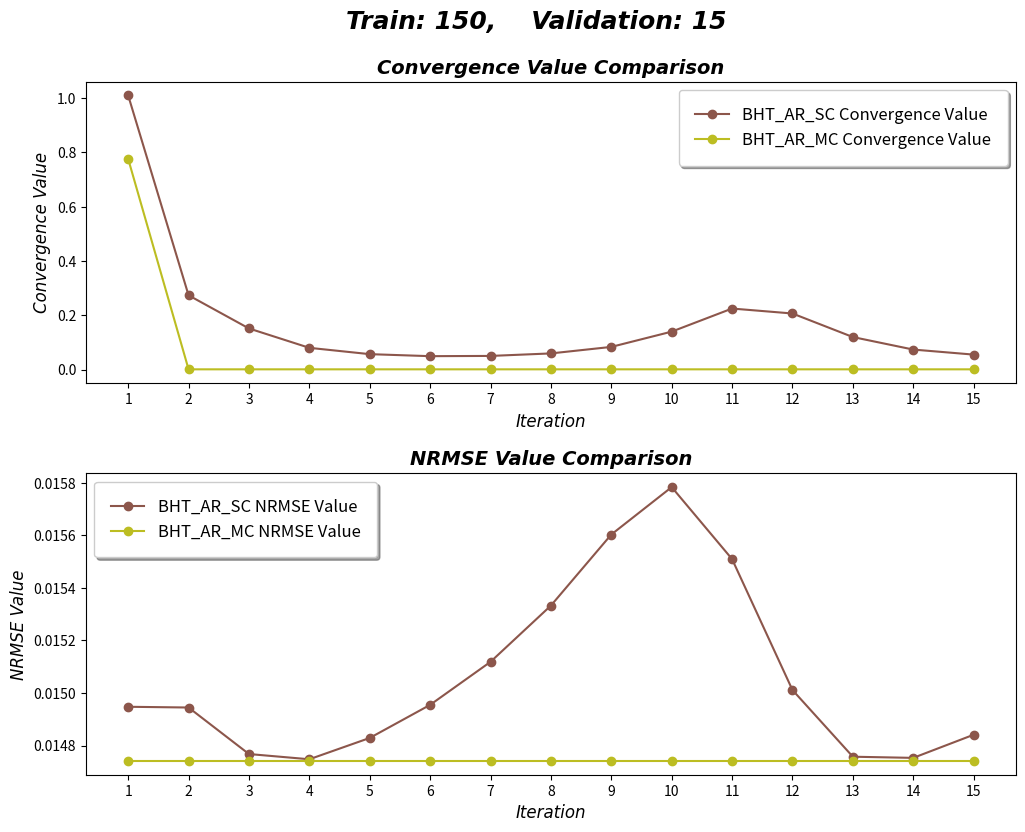

Reproduce this figure in Python.
import numpy as np
import matplotlib.pyplot as plt
from matplotlib.ticker import FormatStrFormatter
from scipy.interpolate import make_interp_spline, BSpline


def get_results():
    
    #                        20_1_1        20_5_5    20_10_10    20_15_15
    ar_nrmse = np.array([[0.00995764,	0.0133547,	0.0163530,	0.0149475],
                         [0.01033100,	0.0134014,	0.0171235,	0.0149447],
                         [0.01079490,	0.0134583,	0.0184946,	0.0147677],
                         [0.01142900,	0.0135787,	0.0198199,	0.0147478],
                         [0.01205060,	0.0138050,	0.0206960,	0.0148289],
                         [0.01245180,	0.0138345,	0.0210862,	0.0149548],
                         [0.01245910,	0.0135686,	0.0210956,	0.0151185],
                         [0.01159940,	0.0134228,	0.0208315,	0.0153325],
                         [0.00855693,	0.0133627,	0.0203684,	0.0156029],
                         [0.00607841,	0.0133357,	0.0197533,	0.0157833],
                         [0.00783122,	0.0133227,	0.0190203,	0.0155094],
                         [0.00857614,	0.0133165,	0.0182082,	0.0150113],
                         [0.00787706,	0.0133143,	0.0173840,	0.0147575],
                         [0.00534366,	0.0133150,	0.0166699,	0.0147531],
                         [0.00475496,	0.0133183,	0.0162575,	0.0148411]])

    #                        20_1_1       20_3_3      20_5_5      20_7_7
    var_nrmse = np.array([[0.01612490,	0.0155441,	0.0217135,	0.0147411],
                          [0.01498190,	0.0154604,	0.0217135,	0.0147411],
                          [0.01318390,	0.0154170,	0.0217135,	0.0147411],
                          [0.00955547,	0.0153925,	0.0217135,	0.0147411],
                          [0.00554311,	0.0153768,	0.0217135,	0.0147411],
                          [0.00352717,	0.0153649,	0.0217135,	0.0147411],
                          [0.00299362,	0.0153541,	0.0217135,	0.0147411],
                          [0.00298988,	0.0153427,	0.0217135,	0.0147411],
                          [0.00302146,	0.0153295,	0.0217135,	0.0147411],
                          [0.00303334,	0.0153133,	0.0217135,	0.0147411],
                          [0.00303547,	0.0152930,	0.0217135,	0.0147411],
                          [0.00303462,	0.0152670,	0.0217135,	0.0147411],
                          [0.00303335,	0.0152331,	0.0217135,	0.0147411],
                          [0.00303236,	0.0151893,	0.0217135,	0.0147411],
                          [0.00303171,	0.0151363,	0.0217135,	0.0147411]])

    #                      20_1_1     20_3_3      20_5_5      20_7_7   
    ar_conv = np.array([[1.121730,	1.0800800,	0.975637,	1.0099600],
                        [0.228175,	0.1377990,	0.193908,	0.2737560],
                        [0.210323,	0.0702726,	0.196028,	0.1516500],
                        [0.206397,	0.0867223,	0.198636,	0.0802841],
                        [0.202159,	0.1477210,	0.199170,	0.0570116],
                        [0.196332,	0.2199140,	0.197714,	0.0495962],
                        [0.189920,	0.1904620,	0.194912,	0.0504708],
                        [0.186208,	0.1104190,	0.191273,	0.0597077],
                        [0.196349,	0.0630425,	0.187107,	0.0837050],
                        [0.226392,	0.0409324,	0.182746,	0.1399460],
                        [0.227541,	0.0300316,	0.178295,	0.2250110],
                        [0.213271,	0.0240912,	0.173866,	0.2067390],
                        [0.209510,	0.0208778,	0.170015,	0.1200290],
                        [0.221592,	0.0194057,	0.167706,	0.0739076],
                        [0.243017,	0.0192785,	0.168264,	0.0553496]])

    #                       20_1_1        20_3_3       20_5_5      20_7_7  
    var_conv = np.array([[0.9091480,	1.03800000,	0.75758000,	0.7761190],
                         [0.0378718,	0.02407790,	0.00107698,	0.0011047],
                         [0.0678832,	0.01375210,	0.00107698,	0.0011047],
                         [0.1006110,	0.00822183,	0.00107698,	0.0011047],
                         [0.0927599,	0.00568691,	0.00107698,	0.0011047],
                         [0.0557935,	0.00510962,	0.00107698,	0.0011047],
                         [0.0278581,	0.00570049,	0.00107698,	0.0011047],
                         [0.0170459,	0.00691713,	0.00107698,	0.0011047],
                         [0.0148882,	0.00860837,	0.00107698,	0.0011047],
                         [0.0141027,	0.01081170,	0.00107698,	0.0011047],
                         [0.0138528,	0.01361550,	0.00107698,	0.0011047],
                         [0.0137803,	0.01709030,	0.00107698,	0.0011047],
                         [0.0137629,	0.02121580,	0.00107698,	0.0011047],
                         [0.0137617,	0.02577220,	0.00107698,	0.0011047],
                         [0.0137640,	0.03022530,	0.00107698,	0.0011047]])



    return ar_nrmse, var_nrmse, ar_conv, var_conv


ar_nrmse, var_nrmse, ar_conv, var_conv = get_results()





names = ["AR_SC", "AR_MC", "Prophet", "BHT_AR_SC", "BHT_AR_MC"]
colors = ['tab:blue', 'tab:green', 'tab:orange', 'tab:red', 'tab:purple', 
          'tab:pink', 'tab:brown', 'tab:olive', 'tab:gray', 'tab:cyan']
titles = ["Convergence Value Comparison", "NRMSE Value Comparison"]
subtitles = ["Convergence Value", "NRMSE Value"]
n_rows = 2
n = 3
c_1 = 6 #0,1 #2,3 #4,5 #6,7
c_2 = 7
fig = plt.figure(figsize = (12,9))
gs = fig.add_gridspec(n_rows, hspace = 0.3)
axs = gs.subplots(sharex=False, sharey=False)

for k in range(2):
    plt.sca(axs[k])
    plt.xticks(ticks=[i for i in range(15)],
                labels=[str(i+1) for i in range(15)])
    #plt.ticklabel_format(style='sci', axis='y', scilimits=(0,0), useMathText=True)


fig.suptitle("Train: 150,    Validation: "+ str((n>0)*n*5 + (n==0)*1), 
             fontname = 'Arial', 
             fontweight = 'bold', 
             fontstyle = 'oblique',
             fontsize = 18, 
             y = 0.96)#0.915)

for i in range(n_rows):
    axs[i].set_title(titles[i], fontname = 'Arial', fontweight = 'bold', fontstyle = 'oblique', fontsize = 14)
    axs[i].set_xlabel('Iteration', fontname = 'Arial', fontstyle = 'oblique', fontsize = 12)
    axs[i].set_ylabel(subtitles[i], fontname = 'Arial', fontstyle = 'oblique', fontsize = 12)

axs[0].plot(ar_conv[:, n], label = "BHT_AR_SC Convergence Value", c = colors[c_1], marker='o')
axs[0].plot(var_conv[:, n], label = "BHT_AR_MC Convergence Value", c = colors[c_2], marker='o')   
axs[1].plot(ar_nrmse[:, n], label = "BHT_AR_SC NRMSE Value", c = colors[c_1], marker='o')
axs[1].plot(var_nrmse[:, n], label = "BHT_AR_MC NRMSE Value", c = colors[c_2], marker='o')
axs[0].legend(fancybox = True, framealpha = 1, shadow = True, borderpad = 1, ncol = 1, fontsize = 12)
axs[1].legend(fancybox = True, framealpha = 1, shadow = True, borderpad = 1, ncol = 1, fontsize = 12)
plt.show() #loc=9, 











# fig = plt.figure(figsize = (10,12))
# gs = fig.add_gridspec(5, hspace=0)
# axs = gs.subplots(sharex=True, sharey=False)
# fig.suptitle("BHT_AR_SC Convergences", 
#              fontname = 'Arial', 
#              fontweight = 'bold', 
#              fontstyle = 'oblique',
#              fontsize = 16, 
#              y = 0.915)
# colors = ['tab:blue', 'tab:orange', 'tab:green', 'tab:red', 'tab:purple']
# for i in range(len(colors)):
#     axs[i].plot(ar_conv[:, i], c = colors[i])
# plt.show()












